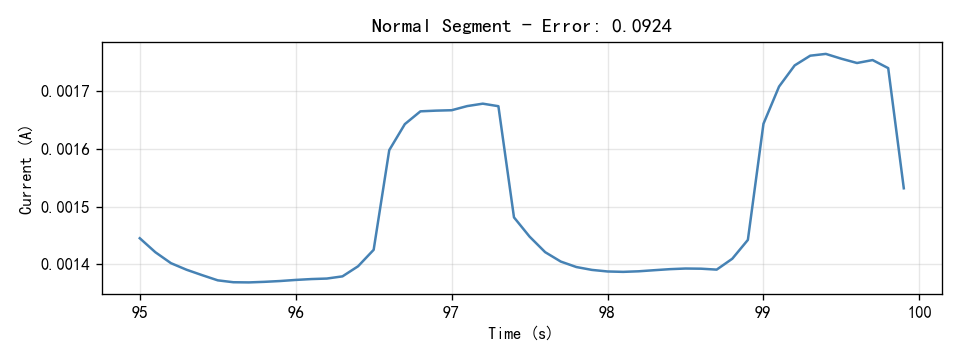

Source data for this figure (header and first rows):
Time(S), Current(A)
95.0, 0.001445
95.1, 0.001421
95.2, 0.001402
95.3, 0.00139
95.4, 0.001381
95.5, 0.001372
95.6, 0.001369
95.7, 0.001368
95.8, 0.001369
95.9, 0.001371
96.0, 0.001373
96.1, 0.001374
96.2, 0.001375
96.3, 0.001379
96.4, 0.001396
96.5, 0.001425
96.6, 0.001598
96.7, 0.001643
96.8, 0.001665
96.9, 0.001667
97.0, 0.001667
97.1, 0.001674
97.2, 0.001679
97.3, 0.001674
97.4, 0.001481
97.5, 0.001448
97.6, 0.001421
97.7, 0.001405
97.8, 0.001395
97.9, 0.00139
98.0, 0.001387
98.1, 0.001387
98.2, 0.001388
98.3, 0.00139
98.4, 0.001391
98.5, 0.001393
98.6, 0.001392
98.7, 0.001391
98.8, 0.001409
98.9, 0.001442
99.0, 0.001644
99.1, 0.001708
99.2, 0.001745
99.3, 0.001762
99.4, 0.001765
99.5, 0.001757
99.6, 0.001749
99.7, 0.001754
99.8, 0.00174
99.9, 0.001532
